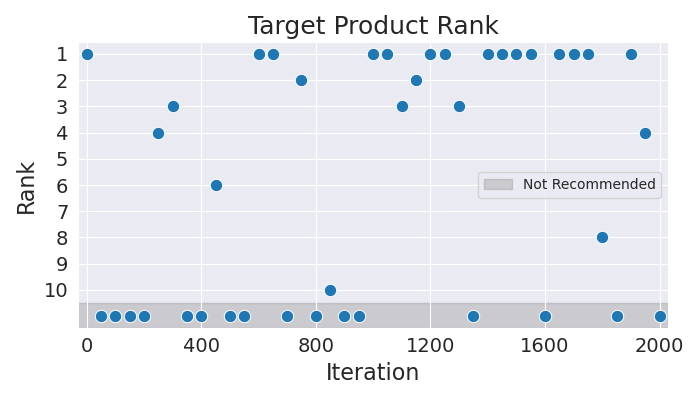

Data behind this chart, as committed beside it:
Iteration, Rank
0, 1
50, 11
100, 11
150, 11
200, 11
250, 4
300, 3
350, 11
400, 11
450, 6
500, 11
550, 11
600, 1
650, 1
700, 11
750, 2
800, 11
850, 10
900, 11
950, 11
1000, 1
1050, 1
1100, 3
1150, 2
1200, 1
1250, 1
1300, 3
1350, 11
1400, 1
1450, 1
1500, 1
1550, 1
1600, 11
1650, 1
1700, 1
1750, 1
1800, 8
1850, 11
1900, 1
1950, 4
2000, 11
